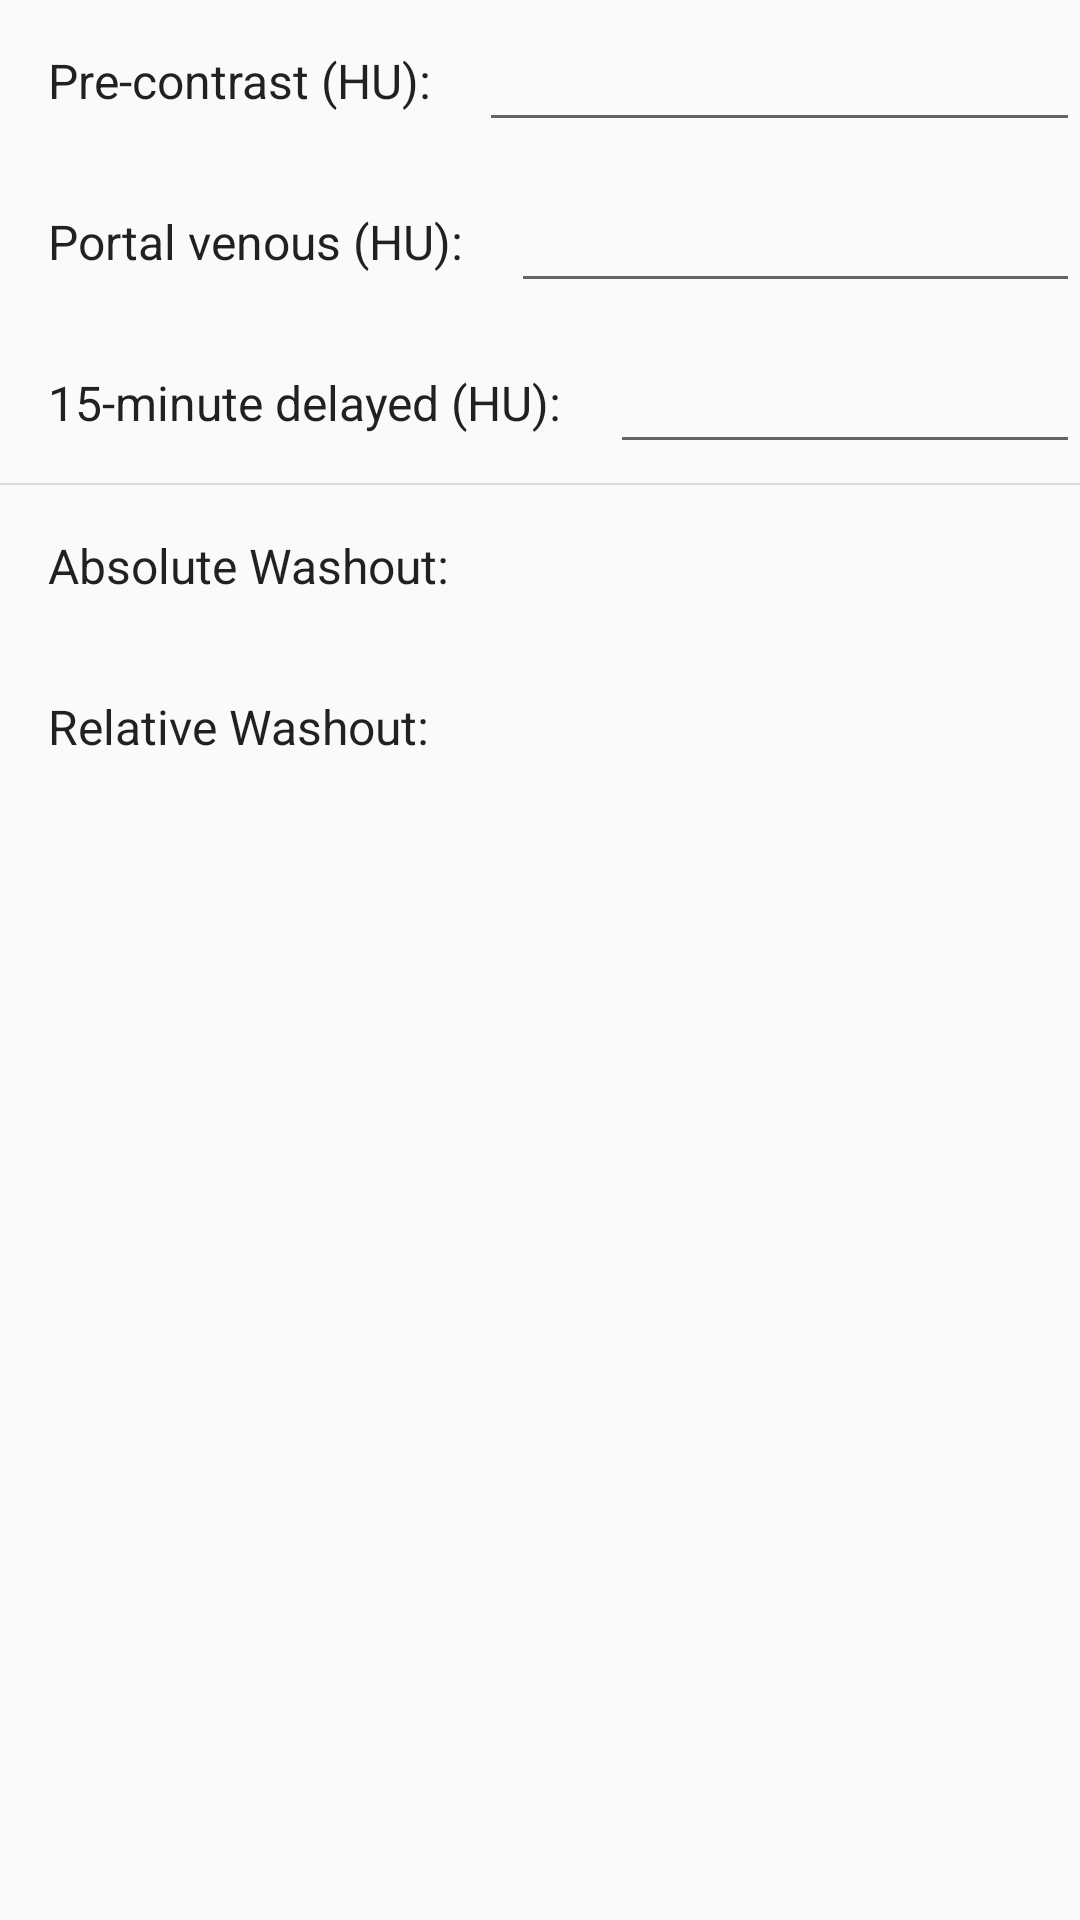

Write the Android layout XML for this screen, with the resource values it uses.
<!-- AndroidManifest.xml: application theme AppTheme -->
<!-- res/layout/adrenal_protocol_layout.xml -->
<?xml version="1.0" encoding="utf-8"?>
<LinearLayout xmlns:android="http://schemas.android.com/apk/res/android"
              android:orientation="vertical"
              android:layout_width="match_parent"
              android:layout_height="match_parent">

    <LinearLayout
        android:layout_width="match_parent"
        android:layout_height="wrap_content"
        android:orientation="horizontal">
        <TextView android:id="@+id/label_adrenal_precontrast"
                  style="@style/standardTextLabelStyle"
                  android:text="@string/adrenal_precontrast_prompt"
            />

        <EditText
            android:id="@+id/edittext_adrenal_precontrast"
            android:layout_gravity="center"
            android:layout_width="match_parent"
            android:layout_height="wrap_content"
            android:inputType="numberDecimal"
            android:paddingRight="10dp"/>
    </LinearLayout>

    <LinearLayout
        android:layout_width="match_parent"
        android:layout_height="wrap_content"
        android:orientation="horizontal">
        <TextView android:id="@+id/label_adrenal_postcontrast"
                  style="@style/standardTextLabelStyle"
                  android:text="@string/adrenal_portalvenous_prompt"
            />

        <EditText
            android:id="@+id/edittext_adrenal_portalvenous"
            android:layout_gravity="center"
            android:layout_width="match_parent"
            android:layout_height="wrap_content"
            android:inputType="numberDecimal"
            android:paddingRight="10dp"/>
    </LinearLayout>

    <LinearLayout
        android:layout_width="match_parent"
        android:layout_height="wrap_content"
        android:orientation="horizontal">
        <TextView android:id="@+id/label_adrenal_delayed"
                  style="@style/standardTextLabelStyle"
                  android:text="@string/adrenal_delayed_prompt"
            />

        <EditText
            android:id="@+id/edittext_adrenal_delayed"
            android:layout_gravity="center"
            android:layout_width="match_parent"
            android:layout_height="wrap_content"
            android:inputType="numberDecimal"
            android:paddingRight="10dp"/>
    </LinearLayout>

    <View
        style="@style/divider"
        />

    <LinearLayout
        android:layout_width="match_parent"
        android:layout_height="wrap_content"
        android:orientation="horizontal">
        <TextView android:id="@+id/label_absolute_washout"
                  style="@style/standardTextLabelStyle"
                  android:text="@string/adrenal_absolute_washout_prompt"
            />

        <TextView android:id="@+id/textview_absolute_washout"
                  style="@style/standardTextLabelStyle"
                  android:text=""
            />

    </LinearLayout>

    <LinearLayout
        android:layout_width="match_parent"
        android:layout_height="wrap_content"
        android:orientation="horizontal">
        <TextView android:id="@+id/label_relative_washout"
                  style="@style/standardTextLabelStyle"
                  android:text="@string/adrenal_relative_washout_prompt"
            />

        <TextView android:id="@+id/textview_relative_washout"
                  style="@style/standardTextLabelStyle"
                  android:text=""
            />


    </LinearLayout>

</LinearLayout>
<!-- resources referenced by this layout -->
<resources>
  <string name="adrenal_absolute_washout_prompt">Absolute Washout:</string>
  <string name="adrenal_delayed_prompt">15-minute delayed (HU):</string>
  <string name="adrenal_portalvenous_prompt">Portal venous (HU):</string>
  <string name="adrenal_precontrast_prompt">Pre-contrast (HU):</string>
  <string name="adrenal_relative_washout_prompt">Relative Washout:</string>
  <style name="divider">
          <item name="android:layout_width">match_parent</item>
          <item name="android:layout_height">2px</item>
          <item name="android:background">@color/text_dark_divider</item>
      </style>
  <style name="standardTextLabelStyle">
          <item name="android:layout_width">wrap_content</item>
          <item name="android:layout_height">wrap_content</item>
          <item name="android:layout_gravity">center</item>
          <item name="android:padding">16dp</item>
          <item name="android:textColor">@color/text_dark</item>
          <item name="android:textSize">@dimen/standardTextSize</item>
          <item name="android:textAppearance">?android:attr/textAppearanceMedium</item>
      </style>
  <style name="AppTheme" parent="Theme.AppCompat.Light.DarkActionBar">
          
          <item name="colorPrimary">@color/colorPrimary</item>
          <item name="colorPrimaryDark">@color/colorPrimaryDark</item>
          <item name="colorAccent">@color/colorAccent</item>
      </style>
  <color name="text_dark_divider">#1F000000</color>
  <color name="text_dark">#DE000000</color>
  <dimen name="standardTextSize">16sp</dimen>
  <color name="colorPrimary">#3F51B5</color>
  <color name="colorPrimaryDark">#303F9F</color>
  <color name="colorAccent">#FF4081</color>
</resources>
